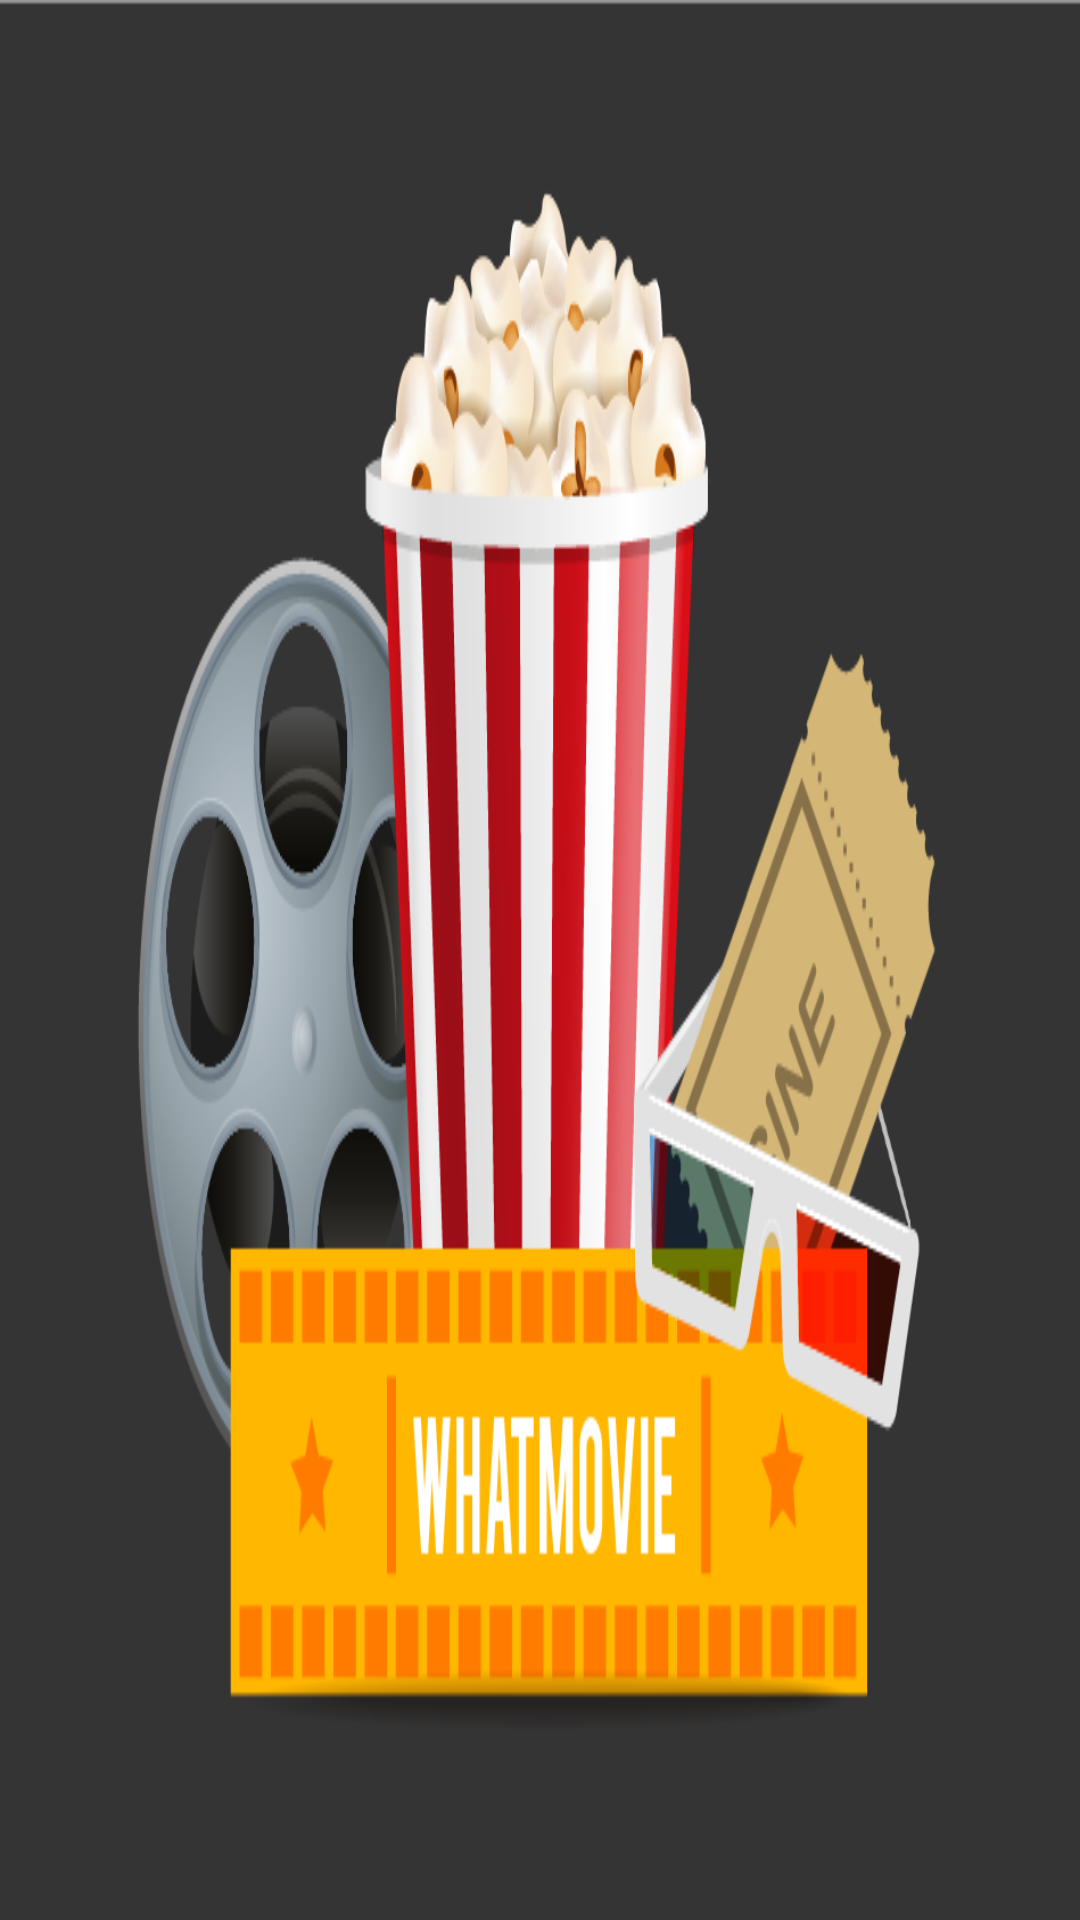

This screen was rendered from an Android layout file. Write that file and the resources it references.
<!-- AndroidManifest.xml: application theme AppTheme -->
<!-- res/layout/activity_nav_header.xml -->
<?xml version="1.0" encoding="utf-8"?>
<LinearLayout xmlns:android="http://schemas.android.com/apk/res/android"
    android:layout_width="match_parent"
    android:layout_height="160dp"
    android:padding="16dp"
    android:background="@drawable/banner"
    android:gravity="bottom"
    android:orientation="vertical">

</LinearLayout>
<!-- resources referenced by this layout -->
<resources>
  <!-- drawable banner: png bitmap (drawable, 109884 bytes) -->
  <style name="AppTheme" parent="Theme.AppCompat.Light.DarkActionBar">
          <item name="colorPrimary">@color/colorPrimary</item>
          <item name="colorPrimaryDark">@color/colorPrimaryDark</item>
          <item name="colorAccent">@color/colorAccent</item>
          <item name="windowActionBar">false</item>
          <item name="windowNoTitle">true</item>
          <item name="android:windowTranslucentStatus">true</item>
          <item name="drawerArrowStyle">@style/DrawerArrowStyle</item>
      </style>
  <color name="colorPrimary">#008577</color>
  <color name="colorPrimaryDark">#00574B</color>
  <color name="colorAccent">#D81B60</color>
  <style name="DrawerArrowStyle" parent="@style/Widget.AppCompat.DrawerArrowToggle">
          <item name="spinBars">true</item>
          <item name="color">@android:color/white</item>
      </style>
</resources>
